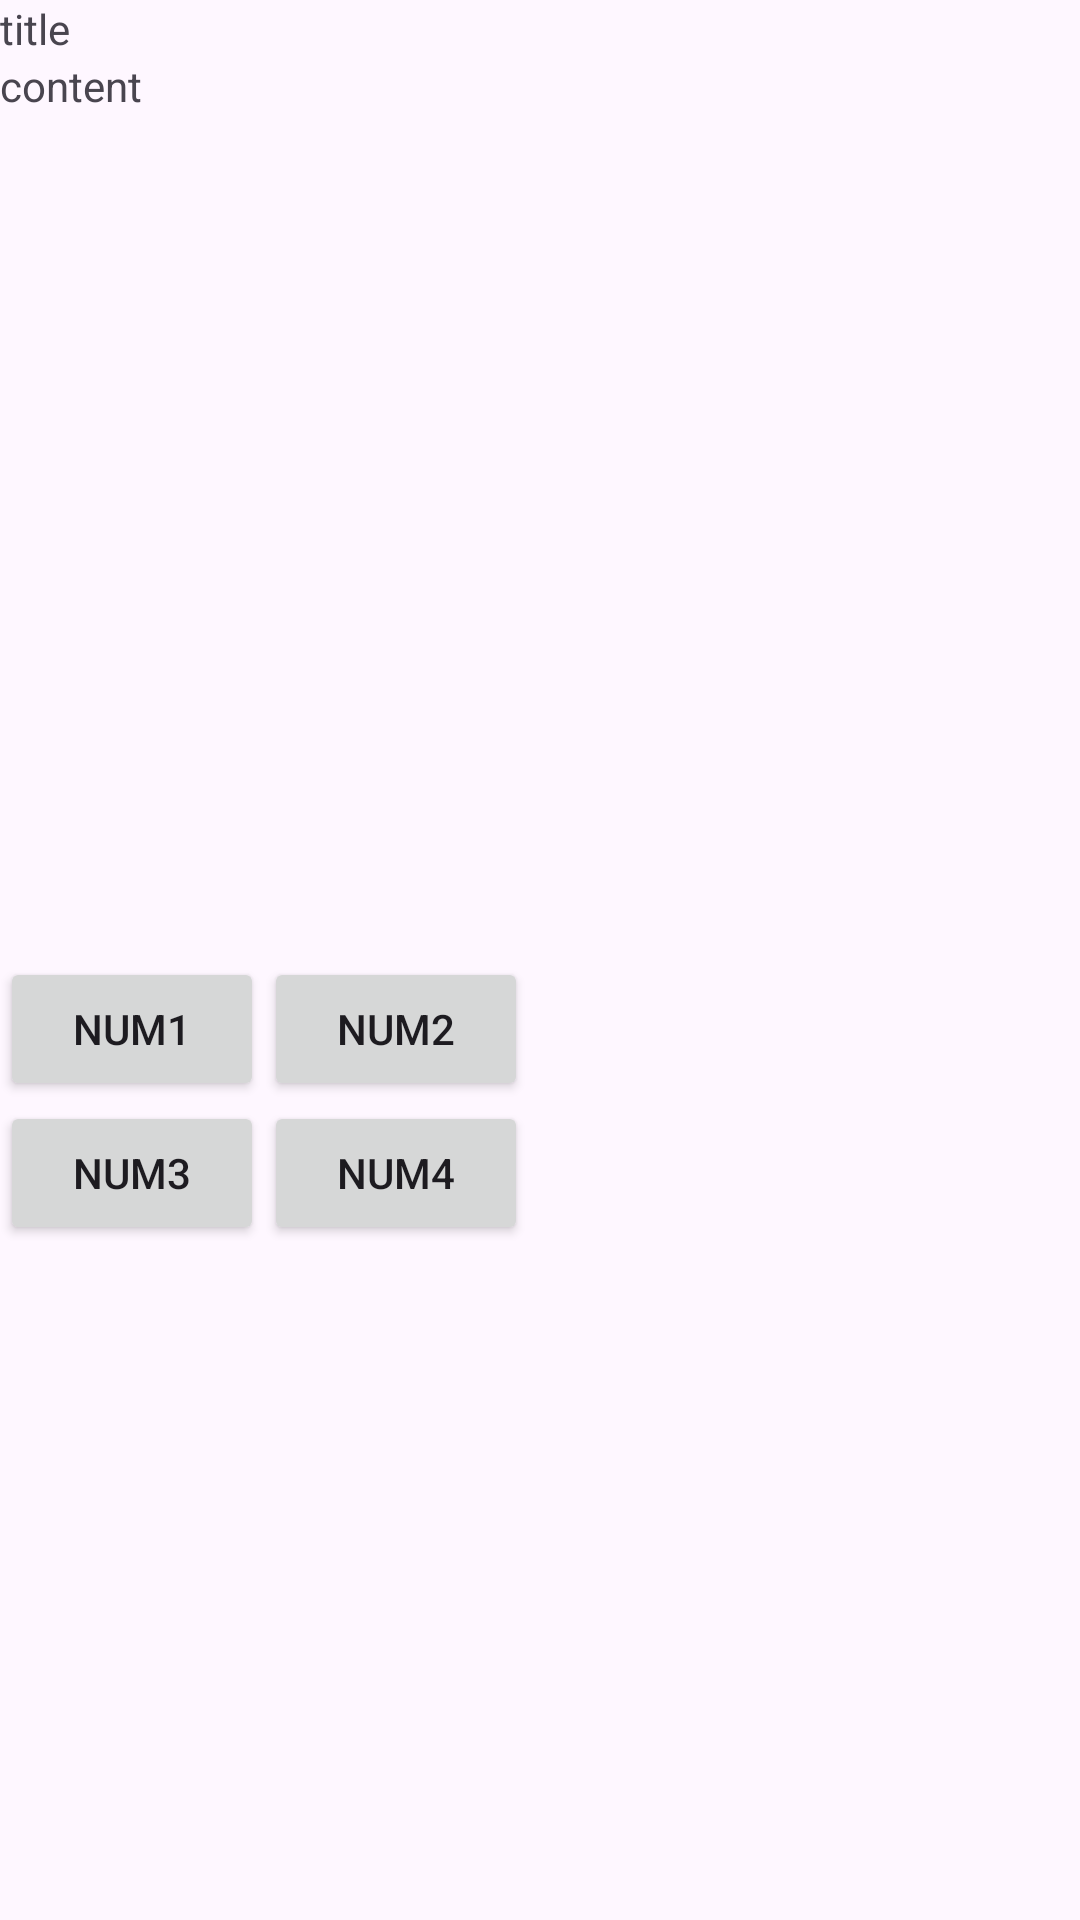

Reconstruct the res/layout file that produces this screen, plus the resources it refers to.
<!-- AndroidManifest.xml: application theme Theme.Hackertone -->
<!-- res/layout/choices.xml -->
<?xml version="1.0" encoding="utf-8"?>
<LinearLayout xmlns:android="http://schemas.android.com/apk/res/android"
    xmlns:app="http://schemas.android.com/apk/res-auto"
    xmlns:tools="http://schemas.android.com/tools"
    android:layout_width="match_parent"
    android:layout_height="match_parent"
    android:orientation="vertical">

    <TextView
        android:id="@+id/title"
        android:layout_width="match_parent"
        android:layout_height="wrap_content"
        android:text="title" />

    <ImageView
        android:id="@+id/imageView2"
        android:layout_width="match_parent"
        android:layout_height="wrap_content"
        tools:srcCompat="@tools:sample/avatars" />

    <TextView
        android:id="@+id/content"
        android:layout_width="match_parent"
        android:layout_height="300sp"
        android:text="content" />

    <TableLayout
        android:layout_width="match_parent"
        android:layout_height="wrap_content">

        <TableRow
            android:layout_width="match_parent"
            android:layout_height="match_parent">

            <Button
                android:id="@+id/num1"
                android:layout_width="wrap_content"
                android:layout_height="wrap_content"
                android:text="num1" />

            <Button
                android:id="@+id/num2"
                android:layout_width="wrap_content"
                android:layout_height="wrap_content"
                android:text="num2" />
        </TableRow>

        <TableRow
            android:layout_width="match_parent"
            android:layout_height="match_parent" >

            <Button
                android:id="@+id/num3"
                android:layout_width="wrap_content"
                android:layout_height="wrap_content"
                android:text="num3" />

            <Button
                android:id="@+id/num4"
                android:layout_width="wrap_content"
                android:layout_height="wrap_content"
                android:text="num4" />
        </TableRow>

    </TableLayout>
</LinearLayout>
<!-- resources referenced by this layout -->
<resources>
  <style name="Theme.Hackertone" parent="Base.Theme.Hackertone" />
  <style name="Base.Theme.Hackertone" parent="Theme.Material3.DayNight.NoActionBar">
          
          
      </style>
</resources>
